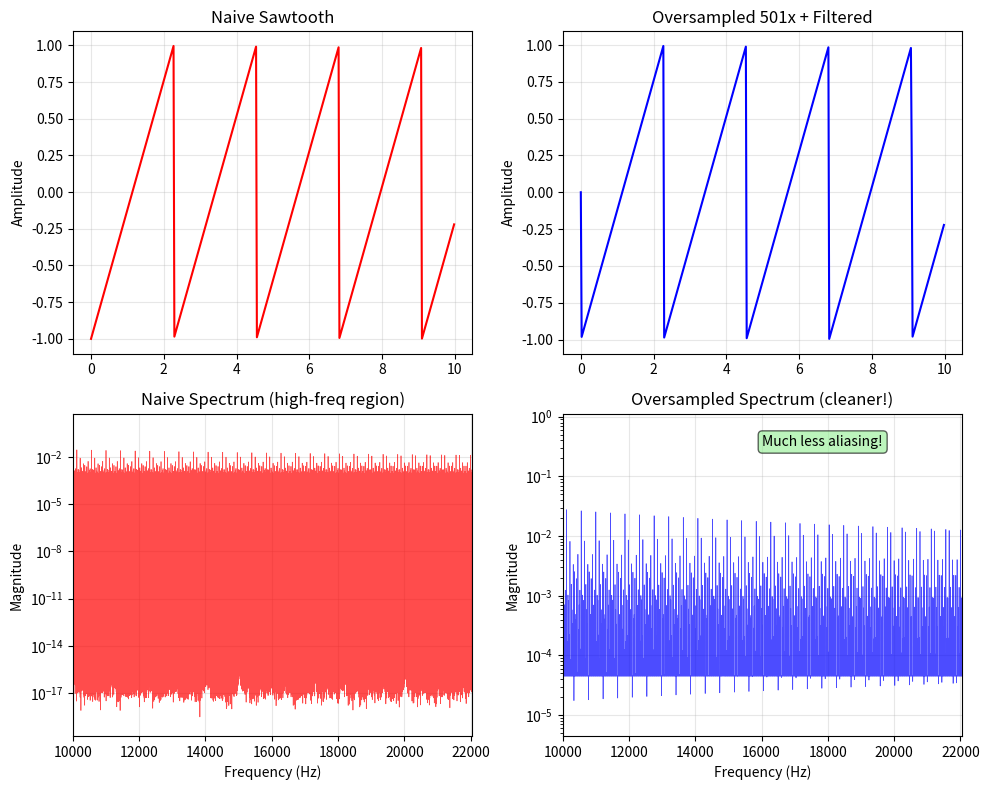

The matplotlib source for this figure:
"""
==============================================
DAY 6: Aliasing & Anti-aliasing Techniques
==============================================
Goal: Aliasing의 원인을 이해하고 다양한 anti-aliasing 기법을 학습한다.
"""

import numpy as np
import matplotlib.pyplot as plt
from scipy.fft import fft, fftfreq
from scipy import signal

SAMPLE_RATE = 44100
DURATION = 1.0

def demonstrate_aliasing():
    """
    Aliasing-Shannon theorem:
        - sample rate must be > 2 * highest freq 
        - nyquist freq = sample_rate / 2

    when signal contains frequencies > nyquist : 
        - they "fold back into audible range 
        - creates unwanted frequencies 
        - sounds harsh 

    Example : 
        - sample rate = 44100Hz -> nyquist freq = 22050Hz
        - If signal has 23000Hz component 
            -> aliases to 21100Hz (44100 -> 23000)

    """

    #Create high-freq sine wave(above nyquist freq)
    freq_high = 25000

    t = np.linspace(0, 0.001, int(SAMPLE_RATE * 0.01), endpoint=False)

    #True signal(theoretical)
    signal_true = np.sin(2 * np.pi * freq_high * t)

    #sampled version (what we actually get)
    #this will alias to: |sample_rate - freq_high| = |44100 - 25000| = 19100Hz

    aliased_freq = abs(SAMPLE_RATE - freq_high)
    signal_aliased = np.sin(2 * np.pi * aliased_freq * t)

    fig, axes = plt.subplots(3, 1, figsize=(10, 8))

    #Time domain: true signal 
    axes[0].plot(t * 1000, signal_true, 'o-', linewidth=1, markersize=3, color='blue')
    axes[0].set_ylabel('Amplitude')
    axes[0].set_title(f'True signal: {freq_high}Hz (above Nyquist)')
    axes[0].grid(True, alpha=0.3)    

    #Time domain: what we actually sample
    axes[1].plot(t * 1000, signal_aliased, 'o-', linewidth=1, markersize=3, color='red')
    axes[1].set_ylabel('Amplitude')
    axes[1].set_title(f'Aliased Signal: {aliased_freq} Hz (folded back)')
    axes[1].grid(True, alpha=0.3)    
    axes[1].text(0.7, 0.9, 'Same sample points, different frequency',
                 transform=axes[1].transAxes, fontsize=10,
                 bbox=dict(boxstyle='round', facecolor='white', alpha=0.8))
    

    #Both overlaid 
    axes[2].plot(t * 1000, signal_true, 'b-', linewidth=1, alpha=1.0, label=f'True: {freq_high} Hz')
    axes[2].plot(t * 1000, signal_aliased, 'r--', linewidth=2, label=f'Aliased: {aliased_freq} Hz')
    axes[2].plot(t * 1000, signal_true, 'ko', markersize=4, label='Sample points')
    axes[2].set_xlabel('Time (ms)')
    axes[2].set_ylabel('Amplitude')
    axes[2].set_title('Aliasing: Cannot distinguish from samples alone!')
    axes[2].legend()
    axes[2].grid(True, alpha=0.3)

    plt.tight_layout()
    plt.show()

# demonstrate_aliasing()


def naive_sawtooth_aliasing():
    """
    Naive sawtooth aliasing 문제
    
    Sawtooth contains ALL harmonics:
        - 1f, 2f, 3f, 4f ... infinitely..
        - Many harmonics -> nyquist frequency 초과
        - result : heavy aliasing 
    
    """

    freq = 440
    t = np.linspace(0, DURATION, int(SAMPLE_RATE*DURATION), endpoint=False)

    #Naive sawtooth (Day1 method)
    phase = (freq * t) % 1.0
    saw_naive = 2 * phase - 1

    # FFT analysis
    N = len(saw_naive)
    fft_result = fft(saw_naive)
    freqs = fftfreq(N, 1/SAMPLE_RATE)
    positive_freqs = freqs[:N//2]
    magnitude = np.abs(fft_result[:N//2] * 2 / N)
    
    fig, axes = plt.subplots(2, 1, figsize=(10, 8))

    #time domain
    plot_samples = int(0.01 * SAMPLE_RATE)
    axes[0].plot(t[:plot_samples] * 1000, saw_naive[:plot_samples], linewidth=1.5)
    axes[0].set_ylabel('Amplitude')
    axes[0].set_title(f'Naive Sawtooth: {freq} Hz (time domain looks OK)')
    axes[0].grid(True, alpha=0.3)    

    #Frequency domain (reveals the problem)
    axes[1].plot(positive_freqs, magnitude, linewidth=0.5, color='blue')
    axes[1].set_xlim(0, SAMPLE_RATE/2 + 1000)
    axes[1].set_xlabel('Frequency (Hz)')
    axes[1].set_ylabel('Magnitude')
    axes[1].set_title('Naive Sawtooth Spectrum (aliasing visible!)')
    axes[1].axvline(SAMPLE_RATE/2, color='red', linestyle='--', linewidth=2,
                    label='nyquist frequency')
    axes[1].grid(True, alpha=0.3)
    axes[1].legend()

    #ver1. Mark theoretical harmonics
    # for n in range(1, 51):
    #     harmonic_freq = freq * n
    #     if harmonic_freq < SAMPLE_RATE/2:
    #         axes[1].axvline(harmonic_freq, color='green', alpha=0.2, linewidth=0.5)
    #     else:
    #         #This harmonic aliasese
    #         aliased_freq = abs(SAMPLE_RATE - (harmonic_freq % SAMPLE_RATE))
    #         axes[1].axvline(aliased_freq, color='red', alpha=0.3, linewidth=0.5)

    """abs(SAMPLE_RATE - (harmonic_freq % SAMPLE_RATE))
            
            1) harmonic_freq 를 SAMPLE_RATE 로 나눈 나머지를 구함 
                - ex. fs = 44100, harmonic_freq = 26400(440 * 60한 60번째 freq)
                    => 26400 > fs/2 : alising 발생
                    => 26400 % 44100 = 26400

            2) SAMPLE_RATE - (...)
                - 0~fs 범위에서 반사
                - ex. 44100 - 26400 = 17700Hz <- aliased freq
            """
    
    #ver2. 
    for n in range(1, 100):
        harmonic_freq = freq * n
        if harmonic_freq < SAMPLE_RATE/2:
            # 정상 harmonic
            axes[1].axvline(harmonic_freq, color='green', alpha=0.2, linewidth=0.5)
        else:
            # Aliasing 계산
            folded = harmonic_freq % SAMPLE_RATE
            if folded <= SAMPLE_RATE / 2:
                aliased_freq = folded
            else:
                aliased_freq = SAMPLE_RATE - folded
            
            axes[1].axvline(aliased_freq, color='red', alpha=0.3, linewidth=0.5)


    axes[1].text(0.6, 0.9, 'Red lines = aliased harmonics\n(foled back from above Nyquist freq)',
                transform=axes[1].transAxes, fontsize=9,
                bbox=dict(boxstyle='round', facecolor='orange', alpha=0.6))
    
    plt.tight_layout()
    plt.show()

# naive_sawtooth_aliasing()

def oversampling_antialiasing():
    """
    Oversampling anti-aliasing 

    method :
    1. generate signal at higher sample rate 
    2. apply low-pass filter
    3. downsample to target rate

    Oversampling factor(배수):
    - 2x, 4x, 8x, etc.
    - Higher = less aliasing but more CPU 
    
    """

    freq = 440
    oversample_factor = 501 # x4 oversampling 

    #generate at higher rate
    high_sr = SAMPLE_RATE * oversample_factor 
    t_high = np.linspace(0, DURATION, int(high_sr * DURATION), endpoint=False)

    #naive sawtooth at high sample rate
    phase_high = (freq * t_high) % 1.0
        # 전체 시간 배열(t_high) 에 freq(440Hz)를 곱함
        # = 440 * [0, 0.00001, 0.00002, ...]
        # = [0, 0.0044, 0.0088, 0.0132, ...]. 각 시간마다 몇 사이클이 지났는지 
        # ex. 0.001초면 440 * 0.001 = 0.44cycle, 0.5초면 220 cycle, 1초면 440 cycle
    saw_high = 2 * phase_high - 1 #bi polar로 만들기

    # Low-pass filter (nyquist of target rate)
    # cutoff at original nyquist (SAMPLE_RATE / 2)
    nyquist_high = high_sr / 2
    cutoff = SAMPLE_RATE / 2
    normalized_cutoff = cutoff / nyquist_high
        # normalized_cutoff = (새로운 nyquist) / (기존 nyquist)
        # normalized_cutoff 는 0~1 사이 값으로 변환한 cutoff


    # Design low-pass filter
    # Using FIR filter (Finite Impulse Response)
    numtaps = 101 # filter order (필터 차수)
    lpf = signal.firwin(numtaps, normalized_cutoff, window='blackman')
        # signal.firwin()이 반환하는 것 : 길이 101인 필터 계수 배열 -> filter_coeff
        # 각 입력 샘플에 곱할 가중치(필터 계수). 중앙이 가장 크고 양쪽이 대칭
        # Convolution 으로 필터링 수행

    #Apply filter
    saw_filtered = signal.lfilter(lpf, 1.0, saw_high)
        #lpf : filter coefficient
        #1.0 : 
        #saw_high : oversamling 한 sawtooth

    #Downsample
    saw_downsampled = saw_filtered[::oversample_factor]
        #다시 오버샘플링 한 만큼(x4)의 간격의 것들만 고르기 
    
    #compare with naive version
    t_normal = np.linspace(0, DURATION, int(SAMPLE_RATE * DURATION), endpoint=False)
    phase_normal = (freq * t_normal) % 1.0
    saw_naive = 2 * phase_normal - 1

    #FFT comparison
    N = len(saw_downsampled)
    fft_over = fft(saw_downsampled)
    fft_naive = fft(saw_naive)
    freqs = fftfreq(N, 1/SAMPLE_RATE)
    positive_freqs = freqs[:N//2]
    mag_over = np.abs(fft_over[:N//2] * 2 /N)
    mag_naive = np.abs(fft_naive[:N//2] * 2 /N)

    fig, axes = plt.subplots(2, 2, figsize=(10, 8))

    # Time domain comparison
    plot_samples = int(0.01 * SAMPLE_RATE)
    t_plot = t_normal[:plot_samples] * 1000

    axes[0, 0].plot(t_plot, saw_naive[:plot_samples], linewidth=1.5, color='red')
    axes[0, 0].set_ylabel('Amplitude')
    axes[0, 0].set_title('Naive Sawtooth')
    axes[0, 0].grid(True, alpha=0.3)
    
    axes[0, 1].plot(t_plot, saw_downsampled[:plot_samples], linewidth=1.5, color='blue')
    axes[0, 1].set_ylabel('Amplitude')
    axes[0, 1].set_title(f'Oversampled {oversample_factor}x + Filtered')
    axes[0, 1].grid(True, alpha=0.3)
    
    # Frequency domain
    axes[1, 0].plot(positive_freqs, mag_naive, linewidth=0.5, color='red', alpha=0.7)
    axes[1, 0].set_xlim(10000, SAMPLE_RATE / 2)
    axes[1, 0].set_xlabel('Frequency (Hz)')
    axes[1, 0].set_ylabel('Magnitude')
    axes[1, 0].set_title('Naive Spectrum (high-freq region)')
    axes[1, 0].grid(True, alpha=0.3)
    axes[1, 0].set_yscale('log')
    
    axes[1, 1].plot(positive_freqs, mag_over, linewidth=0.5, color='blue', alpha=0.7)
    axes[1, 1].set_xlim(10000, SAMPLE_RATE / 2)
    axes[1, 1].set_xlabel('Frequency (Hz)')
    axes[1, 1].set_ylabel('Magnitude')
    axes[1, 1].set_title('Oversampled Spectrum (cleaner!)')
    axes[1, 1].grid(True, alpha=0.3)
    axes[1, 1].set_yscale('log')
    axes[1, 1].text(0.5, 0.9, 'Much less aliasing!',
                   transform=axes[1, 1].transAxes, fontsize=10,
                   bbox=dict(boxstyle='round', facecolor='lightgreen', alpha=0.6))
    
    plt.tight_layout()
    plt.show()

oversampling_antialiasing()

"""signal.firwin()
    : FIR (Finite Impulse Response) 필터 설계 함수

    signal.firwin(numtaps, cutoff, ...)
        1. numtaps : 필터 탭 개수
            - 필터의 길이 (샘플 개수)
            - 홀수여야 함 (대칭성)
            - 클수록 : 더 정확하지만 더 많은 계산이 필요
        2. cutoff : normalized (0~1)
            - butter()와 동일한 방식

    **FIR vs IIR 
        1. FIR(firwin) : 
            - finite impulse response
            - 선형 위상 (위상 왜곡 없음)
            - 계산량 많음 
        2. IIR(butter) :
            - 효율적 (적은 탭으로 가파른 필터)
            - 위상 왜곡 있음
            - 불안정할 수도 있음
    """

"""
    1) 3-tap 평균 필터 (가장 간단한 low pass filter)
        coefficients = [0.333, 0.333, 0.333]

        입력신호 : [10, 20, 30, 40, 50]

        출력계산 : 
        output[0] = 0.333 * 10 + 0.333 * 20 + 0.333 * 30 = 20
        output[1] = 0.333 * 20 + 0.333 * 30 + 0.333 * 40 = 30
        output[2] = 0.333 * 30 + 0.333 * 40 + 0.333 * 50 = 40
        ...
            -> 필터링 = 주변 샘플들의 가중 평균

    2) # 5-tap 필터 설계
        coefficients = signal.firwin(5, 0.3)
        print(coeff)
            # 출력: [0.05, 0.25, 0.40, 0.25, 0.05] 
                -> 중앙이 가장 큼. 좌우 대칭. 
                -> 합이 1.0 (신호 크기 보존!)

        입력: ... [A] [B] [C] [D] [E] ...

        출력계산 : 
        output[0] = [A] * 0.05 + [B] * 0.25 + [c] * 0.40 + [d] * 0.25 + [e] * 0.05
        ourput[1] = [B] * 0.05 + [c] * 0.25 + [d] * 0.40 + [e] * 0.25 + [f] * 0.05  
        ...

    3) example 

    계수:     [0.05] [0.25] [0.40] [0.25] [0.05]
                ↓      ↓      ↓      ↓      ↓
    입력 위치:   [A]    [B]    [C]    [D]    [E]
                              ↑
                          현재 출력 위치

    슬라이딩 윈도우처럼 한 칸씩 이동:

        Step 0: [A] [B] [C] [D] [E] → output[0]
        Step 1:     [B] [C] [D] [E] [F] → output[1]
        Step 2:         [C] [D] [E] [F] [G] → output[2]
        ...

    """

""" numtaps 와 transition band 의 연관성
    
    1) 상황별 numtaps
        - Anti aliasing(다운 샘플링 전. 높은 품질이 필요함)
            : numtaps = 101 ~ 201
        - 실시간 오디오 처리(지연 최소화. 처리가 빨라야 함)
            : numtaps = 31 ~ 51
        - 오프라인 고품질 처리
            : numtaps = 201 ~ 501
    
    """
